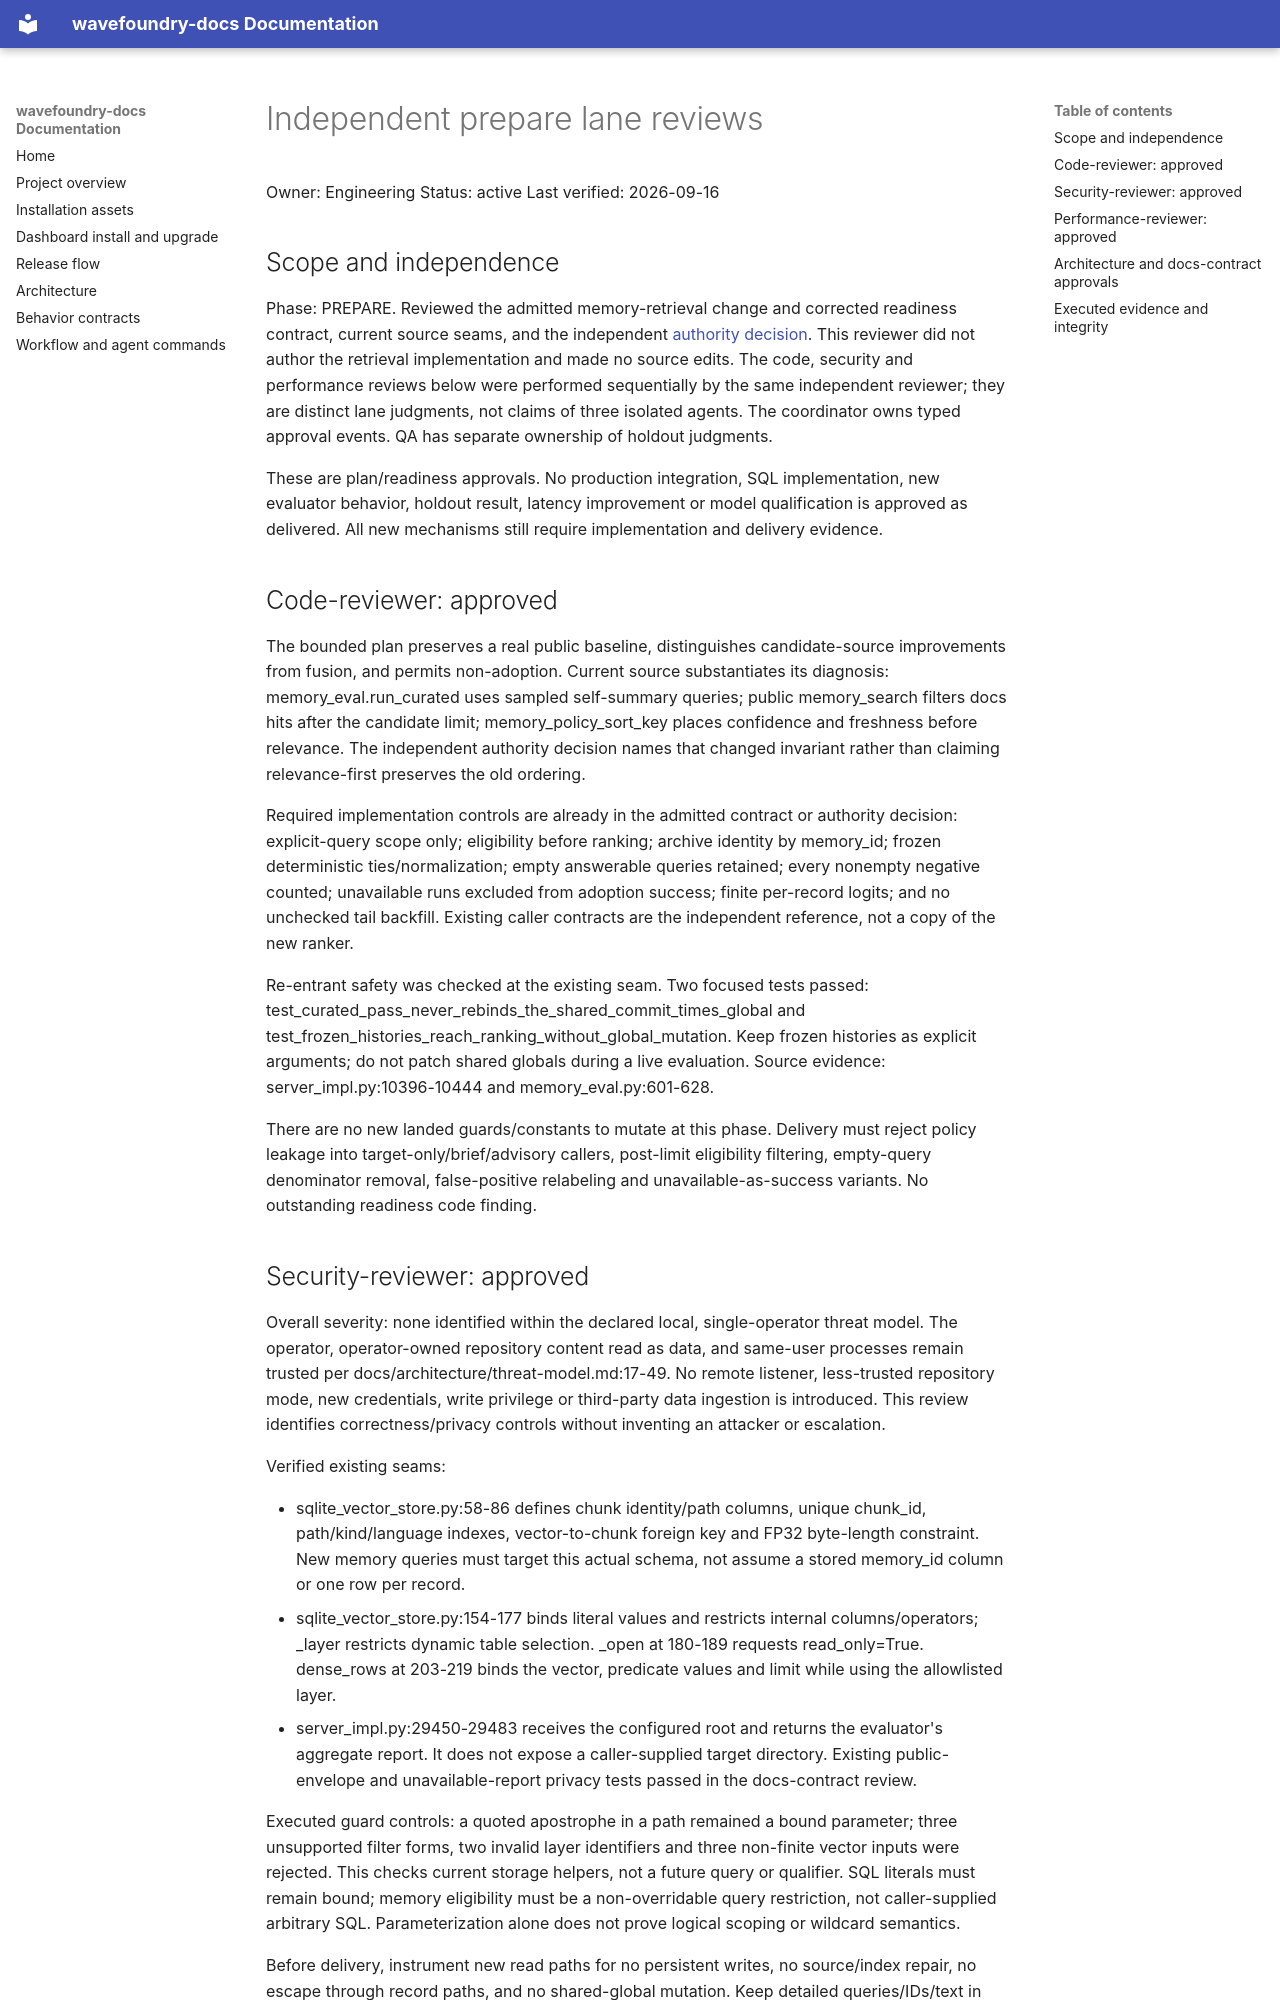

repository: coryhacking/wavefoundry · page: waves/1yad2 memory-retrieval-quality/evidence/prepare-lanes/index.html · generator: mkdocs

# Independent prepare lane reviews

Owner: Engineering
Status: active
Last verified: 2026-09-16

## Scope and independence

Phase: PREPARE. Reviewed the admitted memory-retrieval change and corrected readiness contract, current source seams, and the independent [authority decision](authority-decision.md). This reviewer did not author the retrieval implementation and made no source edits. The code, security and performance reviews below were performed sequentially by the same independent reviewer; they are distinct lane judgments, not claims of three isolated agents. The coordinator owns typed approval events. QA has separate ownership of holdout judgments.

These are plan/readiness approvals. No production integration, SQL implementation, new evaluator behavior, holdout result, latency improvement or model qualification is approved as delivered. All new mechanisms still require implementation and delivery evidence.

## Code-reviewer: approved

The bounded plan preserves a real public baseline, distinguishes candidate-source improvements from fusion, and permits non-adoption. Current source substantiates its diagnosis: memory_eval.run_curated uses sampled self-summary queries; public memory_search filters docs hits after the candidate limit; memory_policy_sort_key places confidence and freshness before relevance. The independent authority decision names that changed invariant rather than claiming relevance-first preserves the old ordering.

Required implementation controls are already in the admitted contract or authority decision: explicit-query scope only; eligibility before ranking; archive identity by memory_id; frozen deterministic ties/normalization; empty answerable queries retained; every nonempty negative counted; unavailable runs excluded from adoption success; finite per-record logits; and no unchecked tail backfill. Existing caller contracts are the independent reference, not a copy of the new ranker.

Re-entrant safety was checked at the existing seam. Two focused tests passed: test_curated_pass_never_rebinds_the_shared_commit_times_global and test_frozen_histories_reach_ranking_without_global_mutation. Keep frozen histories as explicit arguments; do not patch shared globals during a live evaluation. Source evidence: server_impl.py:10396-10444 and memory_eval.py:601-628.

There are no new landed guards/constants to mutate at this phase. Delivery must reject policy leakage into target-only/brief/advisory callers, post-limit eligibility filtering, empty-query denominator removal, false-positive relabeling and unavailable-as-success variants. No outstanding readiness code finding.
